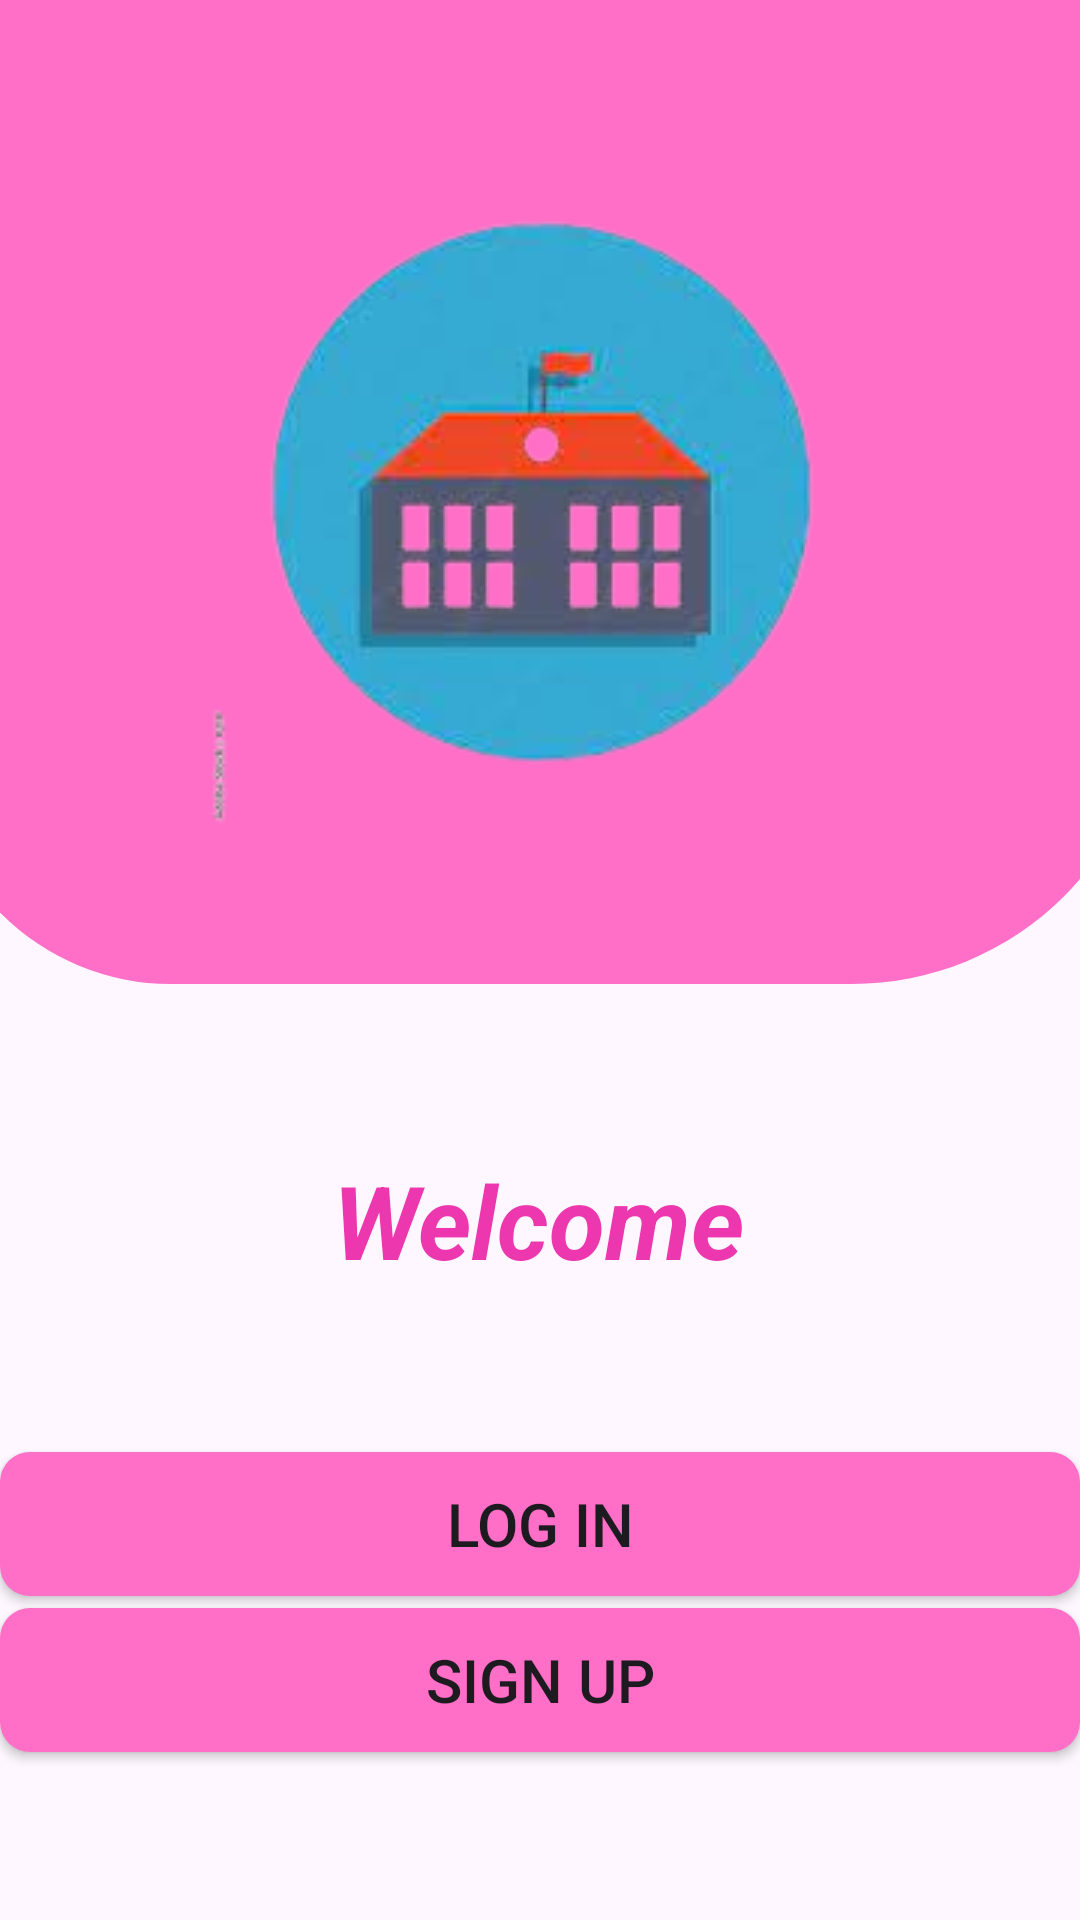

Android layout source for this screen:
<!-- AndroidManifest.xml: application theme Theme.CodeAlpha_Project_CollegeAlertApplication -->
<!-- res/layout/activity_main.xml -->
<?xml version="1.0" encoding="utf-8"?>
<androidx.constraintlayout.widget.ConstraintLayout xmlns:android="http://schemas.android.com/apk/res/android"
    xmlns:app="http://schemas.android.com/apk/res-auto"
    xmlns:tools="http://schemas.android.com/tools"
    android:layout_width="match_parent"
    android:layout_height="match_parent"
    tools:context=".MainActivity">

    <androidx.constraintlayout.widget.ConstraintLayout
        android:id="@+id/constraintLayout"
        android:layout_width="407dp"
        android:layout_height="328dp"
        android:background="@drawable/backshape"
        app:layout_constraintEnd_toEndOf="parent"
        app:layout_constraintStart_toStartOf="parent"
        app:layout_constraintTop_toTopOf="parent">

        <ImageView
            android:id="@+id/imageView2"
            android:layout_width="wrap_content"
            android:layout_height="wrap_content"
            app:layout_constraintBottom_toBottomOf="parent"
            app:layout_constraintEnd_toEndOf="parent"
            app:layout_constraintStart_toStartOf="parent"
            app:layout_constraintTop_toTopOf="parent"
            app:srcCompat="@drawable/college" />

    </androidx.constraintlayout.widget.ConstraintLayout>

    <Button
        android:id="@+id/loginpage"
        android:layout_width="match_parent"
        android:layout_height="wrap_content"
        android:layout_marginBottom="4dp"
        android:background="@drawable/buttonshape"
        android:text="Log In"
        android:textSize="20sp"
        app:layout_constraintBottom_toTopOf="@+id/sign"
        app:layout_constraintEnd_toEndOf="parent"
        app:layout_constraintHorizontal_bias="0.0"
        app:layout_constraintStart_toStartOf="parent" />

    <Button
        android:id="@+id/sign"
        android:layout_width="match_parent"
        android:layout_height="wrap_content"
        android:layout_marginBottom="56dp"
        android:background="@drawable/buttonshape"
        android:text="Sign Up"
        android:textSize="20sp"
        app:layout_constraintBottom_toBottomOf="parent"
        app:layout_constraintEnd_toEndOf="parent"
        app:layout_constraintHorizontal_bias="0.0"
        app:layout_constraintStart_toStartOf="parent" />

    <TextView
        android:id="@+id/textView"
        android:layout_width="wrap_content"
        android:layout_height="wrap_content"
        android:layout_marginTop="56dp"
        android:text="Welcome"
        android:textColor="#EC37AF"
        android:textSize="34sp"
        android:textStyle="bold|italic"
        app:layout_constraintEnd_toEndOf="parent"
        app:layout_constraintHorizontal_bias="0.498"
        app:layout_constraintStart_toStartOf="parent"
        app:layout_constraintTop_toBottomOf="@+id/constraintLayout" />

</androidx.constraintlayout.widget.ConstraintLayout>
<!-- resources referenced by this layout -->
<resources>
  <!-- drawable backshape (drawable) -->
  <?xml version="1.0" encoding="utf-8"?>
  <shape xmlns:android="http://schemas.android.com/apk/res/android">
  <solid android:color="#FF6EC7"/>
      <corners android:bottomLeftRadius="80dp" android:bottomRightRadius="100dp"/>
  </shape>
  <!-- drawable buttonshape (drawable) -->
  <?xml version="1.0" encoding="utf-8"?>
  <shape xmlns:android="http://schemas.android.com/apk/res/android">
  <corners android:radius="10dp"/>
      <solid android:color="#FF6EC7"/>
  </shape>
  <!-- drawable college: jpg bitmap (drawable, 41639 bytes) -->
  <style name="Theme.CodeAlpha_Project_CollegeAlertApplication" parent="Base.Theme.CodeAlpha_Project_CollegeAlertApplication" />
  <style name="Base.Theme.CodeAlpha_Project_CollegeAlertApplication" parent="Theme.Material3.DayNight.NoActionBar">
          
          
      </style>
</resources>
